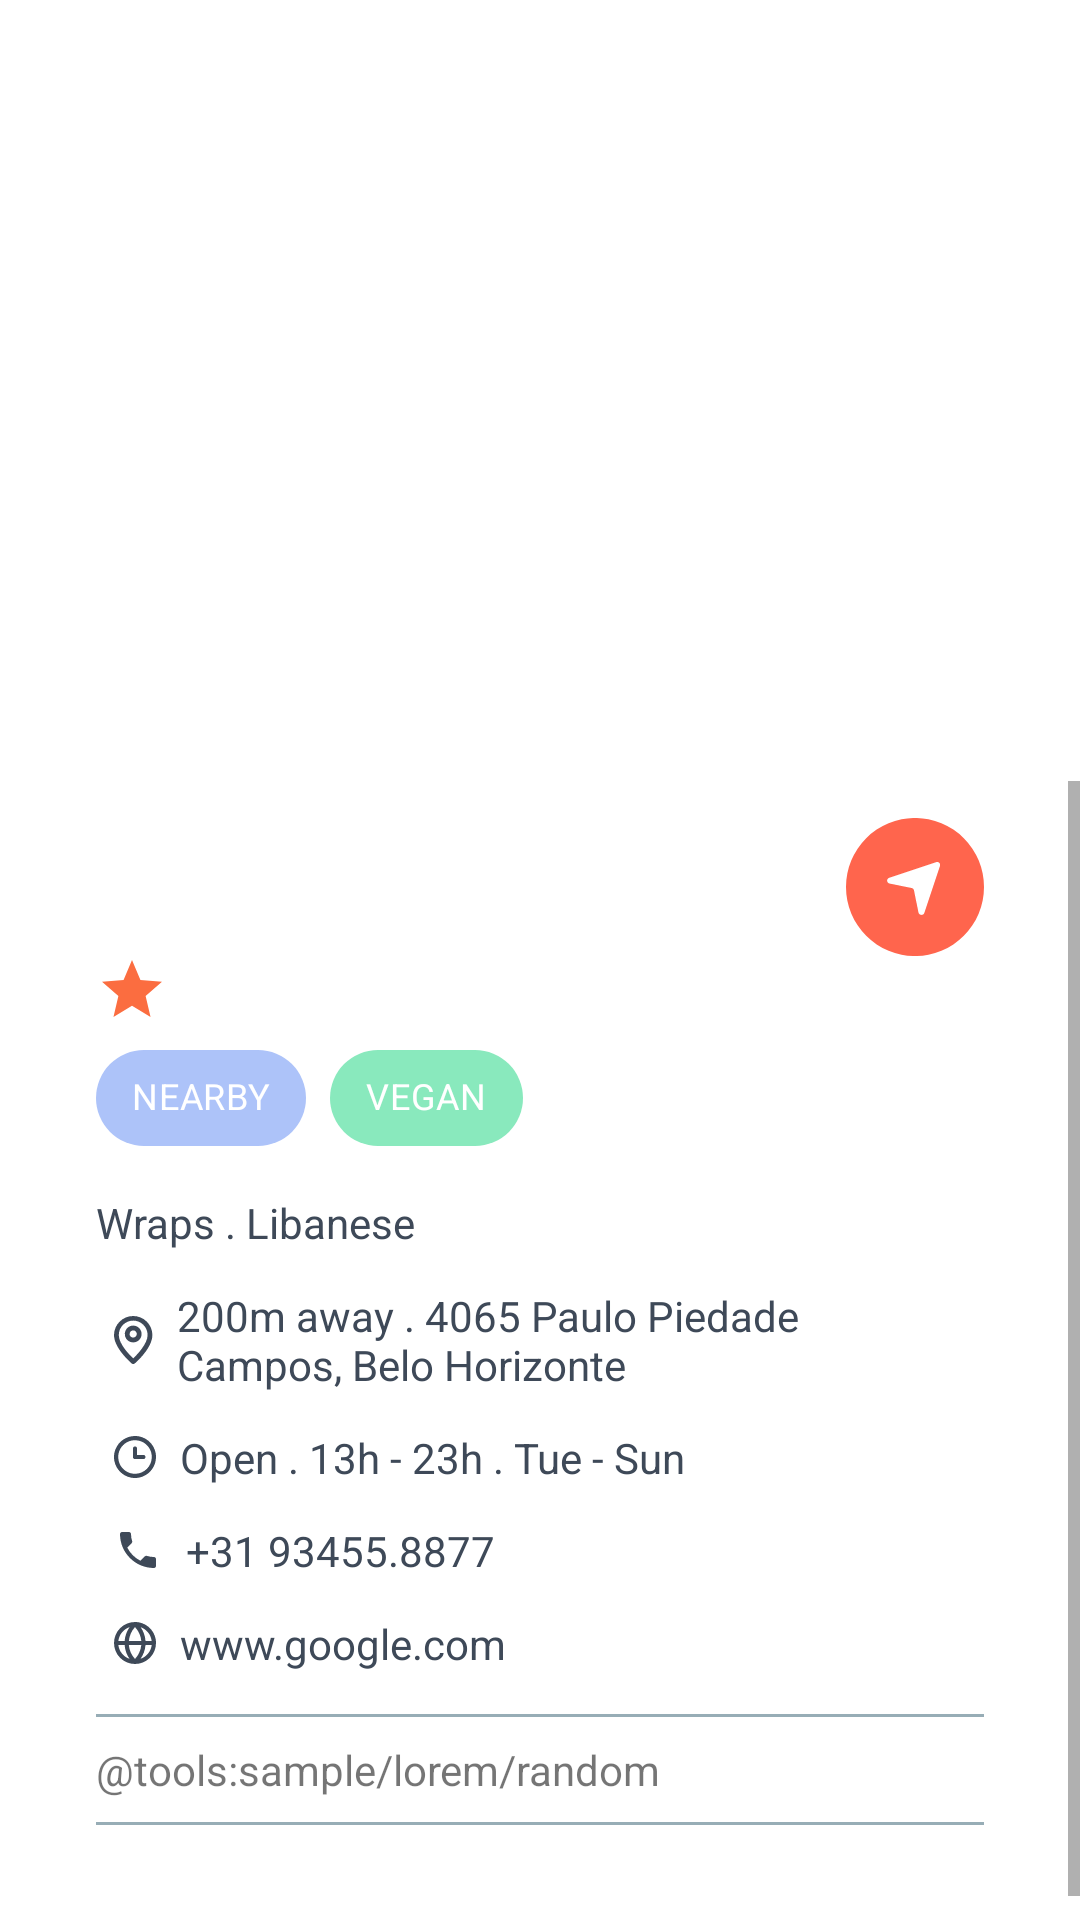

Android layout source for this screen:
<!-- AndroidManifest.xml: application theme AppTheme -->
<!-- res/layout/fragment_poi_detail.xml -->
<?xml version="1.0" encoding="utf-8"?>
<RelativeLayout xmlns:android="http://schemas.android.com/apk/res/android"
    xmlns:app="http://schemas.android.com/apk/res-auto"
    xmlns:tools="http://schemas.android.com/tools"
    android:layout_width="match_parent"
    android:layout_height="match_parent"
    android:orientation="vertical">

    <ImageView
        android:id="@+id/imgPOI"
        android:layout_width="match_parent"
        android:layout_height="280dp"
        android:scaleType="centerCrop"
        app:layout_constraintTop_toTopOf="parent"
        tools:srcCompat="@tools:sample/avatars" />

    <ScrollView
        android:layout_width="match_parent"
        android:layout_height="match_parent"
        android:layout_below="@+id/imgPOI"
        android:layout_marginTop="-20dp"
        android:background="@drawable/rounded_top"
        android:backgroundTint="@android:color/white">

        <androidx.constraintlayout.widget.ConstraintLayout
            android:id="@+id/cardView"
            android:layout_width="match_parent"
            android:layout_height="wrap_content"
            android:layout_marginTop="-20dp"

            android:padding="32dp">

            
            <TextView
                android:id="@+id/txtName"
                android:layout_width="0dp"
                android:layout_height="wrap_content"
                android:layout_marginEnd="8dp"
                android:textColor="@color/darkGray"
                android:textSize="28sp"
                android:textStyle="bold"
                app:layout_constraintEnd_toStartOf="@+id/btnLocation"
                app:layout_constraintStart_toStartOf="parent"
                app:layout_constraintTop_toTopOf="parent"
                tools:text="Ristorante Pizzeria La Lanterna" />

            <ImageView
                android:id="@+id/btnLocation"
                android:layout_width="46dp"
                android:layout_height="46dp"
                android:src="@drawable/circle_location"
                app:layout_constraintEnd_toEndOf="parent"
                app:layout_constraintTop_toTopOf="parent"
                android:contentDescription="TODO" />

            
            <TextView
                android:id="@+id/txtRating"
                android:layout_width="wrap_content"
                android:layout_height="wrap_content"
                android:layout_marginTop="8dp"
                android:drawableEnd="@drawable/ic_orange_star_24"
                android:gravity="center_vertical"
                android:textColor="@color/orange"
                android:textSize="16sp"
                android:textStyle="bold"
                app:layout_constraintStart_toStartOf="parent"
                app:layout_constraintTop_toBottomOf="@+id/txtName"
                tools:text="4.5" />

            <TextView
                android:id="@+id/txtReviews"
                android:layout_width="wrap_content"
                android:layout_height="wrap_content"
                android:layout_marginStart="8dp"
                android:textColor="@color/darkGray"
                android:textSize="14sp"
                app:layout_constraintBottom_toBottomOf="@+id/txtRating"
                app:layout_constraintStart_toEndOf="@+id/txtRating"
                app:layout_constraintTop_toTopOf="@+id/txtRating"
                tools:text="2.5k reviews" />

            <LinearLayout
                android:id="@+id/poiContent"
                android:layout_width="match_parent"
                android:layout_height="wrap_content"
                android:orientation="vertical"
                app:layout_constraintTop_toBottomOf="@id/txtRating">

                <include
                    android:id="@+id/poiTags"
                    layout="@layout/poi_detail_tags" />

                <include
                    android:id="@+id/poiInfo"
                    layout="@layout/poi_detail_info" />

                <include
                    android:id="@+id/poiDescription"
                    layout="@layout/poi_detail_description" />


            </LinearLayout>

        </androidx.constraintlayout.widget.ConstraintLayout>
    </ScrollView>


</RelativeLayout>
<!-- res/layout/poi_detail_tags.xml (included above) -->
<?xml version="1.0" encoding="utf-8"?>
<merge xmlns:android="http://schemas.android.com/apk/res/android"
    xmlns:app="http://schemas.android.com/apk/res-auto"
    xmlns:tools="http://schemas.android.com/tools"
    tools:orientation="vertical"
    tools:parentTag="LinearLayout">
    
    <com.google.android.material.chip.ChipGroup
        android:id="@+id/chipGroup"
        android:layout_width="wrap_content"
        android:layout_height="wrap_content"
        app:layout_constraintStart_toStartOf="parent"
        app:layout_constraintTop_toBottomOf="@+id/txtRating">

        <com.google.android.material.chip.Chip
            android:layout_width="wrap_content"
            android:layout_height="wrap_content"
            android:textColor="@android:color/white"
            android:textSize="12sp"
            android:textStyle="bold"
            app:chipBackgroundColor="@color/lilac"
            tools:text="NEARBY" />

        <com.google.android.material.chip.Chip
            android:layout_width="wrap_content"
            android:layout_height="wrap_content"
            android:textColor="@android:color/white"
            android:textSize="12sp"
            android:textStyle="bold"
            app:chipBackgroundColor="@color/lightGreen"
            tools:text="VEGAN" />

    </com.google.android.material.chip.ChipGroup>
</merge>
<!-- res/layout/poi_detail_info.xml (included above) -->
<?xml version="1.0" encoding="utf-8"?>
<merge xmlns:android="http://schemas.android.com/apk/res/android"
    xmlns:app="http://schemas.android.com/apk/res-auto"
    xmlns:tools="http://schemas.android.com/tools"
    tools:orientation="vertical"
    tools:parentTag="LinearLayout">
    
    <TextView
        android:id="@+id/txtCategory"
        android:layout_width="wrap_content"
        android:layout_height="wrap_content"
        android:layout_marginTop="8dp"
        android:textColor="@color/darkGray"
        tools:text="Wraps . Libanese" />

    
    <TextView
        android:id="@+id/txtAddress"
        android:layout_width="match_parent"
        android:layout_height="wrap_content"
        android:layout_marginTop="6dp"
        android:drawableStart="@drawable/ic_pin"
        android:drawablePadding="8dp"
        android:padding="6dp"
        android:textColor="@color/darkGray"
        app:layout_constraintStart_toStartOf="parent"
        app:layout_constraintTop_toBottomOf="@+id/txtCategory"
        tools:text="200m away . 4065 Paulo Piedade Campos, Belo Horizonte" />

    <TextView
        android:id="@+id/txtOpenHours"
        android:layout_width="match_parent"
        android:layout_height="wrap_content"
        android:drawableStart="@drawable/ic_time"
        android:drawablePadding="8dp"
        android:padding="6dp"
        android:textColor="@color/darkGray"
        app:layout_constraintStart_toStartOf="parent"
        app:layout_constraintTop_toBottomOf="@+id/txtAddress"
        tools:text="Open . 13h - 23h . Tue - Sun" />

    <TextView
        android:id="@+id/txtPhone"
        android:layout_width="match_parent"
        android:layout_height="wrap_content"
        android:drawableStart="@drawable/ic_phone_24"
        android:drawablePadding="8dp"
        android:gravity="center_vertical"
        android:padding="6dp"
        android:textColor="@color/darkGray"
        app:layout_constraintStart_toStartOf="parent"
        app:layout_constraintTop_toBottomOf="@+id/txtOpenHours"
        tools:text="+31 93455.8877" />

    <TextView
        android:id="@+id/txtWebsite"
        android:layout_width="match_parent"
        android:layout_height="wrap_content"
        android:drawableStart="@drawable/ic_globe"
        android:drawablePadding="8dp"
        android:gravity="center_vertical"
        android:padding="6dp"
        android:textColor="@color/darkGray"
        app:layout_constraintStart_toStartOf="parent"
        app:layout_constraintTop_toBottomOf="@+id/txtPhone"
        tools:text="www.google.com" />
</merge>
<!-- res/layout/poi_detail_description.xml (included above) -->
<?xml version="1.0" encoding="utf-8"?>
<merge xmlns:android="http://schemas.android.com/apk/res/android"
    xmlns:tools="http://schemas.android.com/tools"
    tools:orientation="vertical"
    tools:parentTag="LinearLayout">
    
    <View
        android:id="@+id/divisor"
        android:layout_width="match_parent"
        android:layout_height="1dp"
        android:layout_marginTop="8dp"
        android:background="@color/lightGray" />

    <TextView
        android:id="@+id/txtDescription"
        android:layout_width="match_parent"
        android:layout_height="wrap_content"
        android:layout_marginTop="8dp"
        android:layout_marginBottom="8dp"
        android:justificationMode="inter_word"
        android:maxLines="5"
        tools:targetApi="o"
        tools:text="@tools:sample/lorem/random" />

    <View
        android:id="@+id/divisor2"
        android:layout_width="match_parent"
        android:layout_height="1dp"
        android:layout_marginBottom="8dp"
        android:background="@color/lightGray" />

</merge>
<!-- resources referenced by this layout -->
<resources>
  <color name="darkGray">#3E4958</color>
  <color name="lightGray">#97ADB6</color>
  <color name="lightGreen">#89E9BD</color>
  <color name="lilac">#ADC3F9</color>
  <color name="orange">#FB6D40</color>
  <!-- drawable circle_location (drawable) -->
  <vector xmlns:android="http://schemas.android.com/apk/res/android"
      android:width="47dp"
      android:height="47dp"
      android:viewportWidth="47"
      android:viewportHeight="47">
    <path
        android:pathData="M23.5,23.5m-23.5,0a23.5,23.5 0,1 1,47 0a23.5,23.5 0,1 1,-47 0"
        android:fillColor="#FF654D"/>
    <path
        android:pathData="M25.6701,33H25.6101C25.39,32.9867 25.1804,32.9011 25.0141,32.7564C24.8477,32.6117 24.7338,32.4161 24.6901,32.2L23.1501,24.63C23.1109,24.4378 23.016,24.2614 22.8773,24.1227C22.7387,23.984 22.5623,23.8892 22.3701,23.85L14.8001,22.31C14.5835,22.267 14.3873,22.1535 14.242,21.9874C14.0967,21.8212 14.0105,21.6115 13.9968,21.3912C13.9831,21.1709 14.0427,20.9522 14.1663,20.7693C14.2899,20.5864 14.4705,20.4495 14.6801,20.38L30.6801,15.05C30.8597,14.9758 31.057,14.9556 31.2479,14.9918C31.4388,15.028 31.615,15.119 31.7551,15.2537C31.8951,15.3884 31.9928,15.561 32.0363,15.7504C32.0798,15.9397 32.0672,16.1377 32.0001,16.32L26.6701,32.32C26.6005,32.527 26.4651,32.7055 26.2845,32.8283C26.1039,32.9511 25.8881,33.0114 25.6701,33Z"
        android:fillColor="#ffffff"/>
  </vector>
  <!-- drawable ic_orange_star_24 (drawable) -->
  <vector android:height="24dp" android:tint="#FB6D40"
      android:viewportHeight="24" android:viewportWidth="24"
      android:width="24dp" xmlns:android="http://schemas.android.com/apk/res/android">
      <path android:fillColor="@android:color/white" android:pathData="M12,17.27L18.18,21l-1.64,-7.03L22,9.24l-7.19,-0.61L12,2 9.19,8.63 2,9.24l5.46,4.73L5.82,21z"/>
  </vector>
  <!-- drawable ic_phone_24 (drawable) -->
  <vector android:height="16dp" android:tint="#3E4958"
      android:viewportHeight="24.0" android:viewportWidth="24.0"
      android:width="16dp" xmlns:android="http://schemas.android.com/apk/res/android">
      <path android:fillColor="@android:color/white" android:pathData="M6.62,10.79c1.44,2.83 3.76,5.14 6.59,6.59l2.2,-2.2c0.27,-0.27 0.67,-0.36 1.02,-0.24 1.12,0.37 2.33,0.57 3.57,0.57 0.55,0 1,0.45 1,1V20c0,0.55 -0.45,1 -1,1 -9.39,0 -17,-7.61 -17,-17 0,-0.55 0.45,-1 1,-1h3.5c0.55,0 1,0.45 1,1 0,1.25 0.2,2.45 0.57,3.57 0.11,0.35 0.03,0.74 -0.25,1.02l-2.2,2.2z"/>
  </vector>
  <!-- drawable rounded_top (drawable) -->
  <?xml version="1.0" encoding="utf-8"?>
  <shape xmlns:android="http://schemas.android.com/apk/res/android">
      <corners
          android:bottomLeftRadius="0dp"
          android:bottomRightRadius="0dp"
          android:topLeftRadius="30dp"
          android:topRightRadius="30dp" />
  
  </shape>
  <style name="AppTheme" parent="Theme.MaterialComponents.Light.NoActionBar">
          
          <item name="colorPrimary">@color/colorPrimary</item>
          <item name="colorPrimaryDark">@color/colorPrimaryDark</item>
          <item name="colorAccent">@color/colorAccent</item>
  
          <item name="android:statusBarColor">@android:color/transparent</item>
          <item name="android:windowEnableSplitTouch">false</item>
      </style>
  <color name="colorPrimary">#6200EE</color>
  <color name="colorPrimaryDark">#3700B3</color>
  <color name="colorAccent">#03DAC5</color>
</resources>
